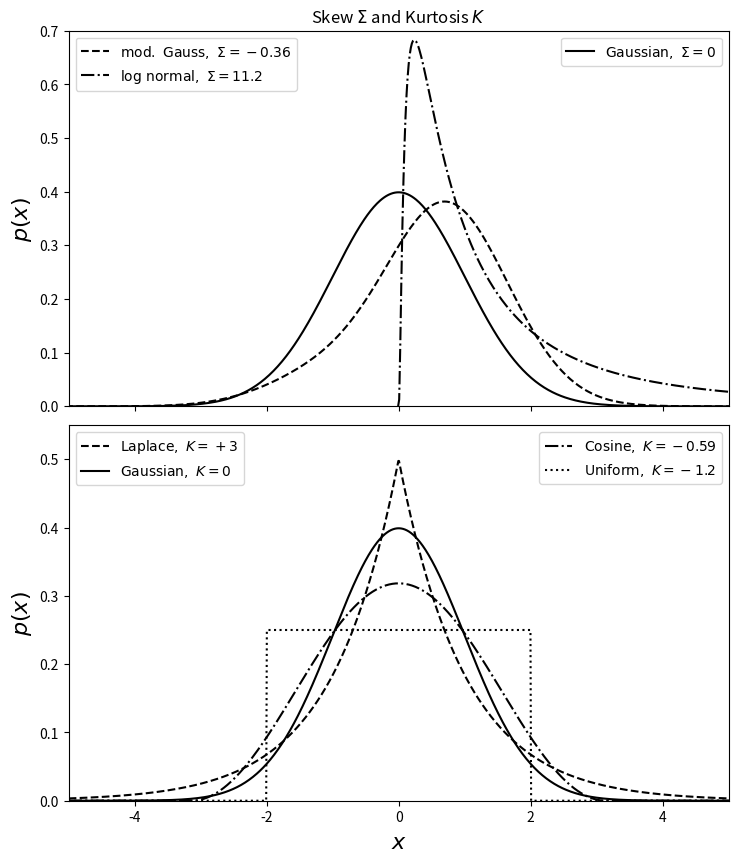

Python code for this plot:
"""
Kurtosis and Skew
-----------------

This figure visualizes the kurtosis and skew of several distributions
"""
# [redacted]
# License: BSD
#   The figure produced by this code is published in the textbook
#   "Statistics, Data Mining, and Machine Learning in Astronomy" (2013)
#   For more information, see http://astroML.github.com
import numpy as np
from scipy import stats
from matplotlib import pyplot as plt

fig = plt.figure(figsize=(8, 10))
fig.subplots_adjust(right=0.95, hspace=0.05)

# First show distributions with different skeq
ax = fig.add_subplot(211)
x = np.linspace(-8, 8, 1000)
N = stats.norm(0, 1)

l1, = ax.plot(x, N.pdf(x), '-k',
              label=r'${\rm Gaussian,}\ \Sigma=0$')

l2, = ax.plot(x, 0.5 * N.pdf(x) * (2 + x + 0.5 * (x * x - 1)),
              '--k', label=r'${\rm mod.\ Gauss,}\ \Sigma=-0.36$')
l3, = ax.plot(x[499:], stats.lognorm(1.2).pdf(x[499:]), '-.k',
              label=r'$\rm log\ normal,\ \Sigma=11.2$')

ax.set_xlim(-5, 5)
ax.set_ylim(0, 0.7001)
ax.set_ylabel('$p(x)$', fontsize=16)
ax.xaxis.set_major_formatter(plt.NullFormatter())

# trick to show multiple legends
leg1 = ax.legend([l1], [l1.get_label()], loc=1)
leg2 = ax.legend([l2, l3], (l2.get_label(), l3.get_label()), loc=2)
ax.add_artist(leg1)
ax.set_title('Skew $\Sigma$ and Kurtosis $K$')

# next show distributions with different kurtosis
ax = fig.add_subplot(212)
x = np.linspace(-5, 5, 1000)
l1, = ax.plot(x, stats.laplace(0, 1).pdf(x), '--k',
              label=r'${\rm Laplace,}\ K=+3$')
l2, = ax.plot(x, stats.norm(0, 1).pdf(x), '-k',
              label=r'${\rm Gaussian,}\ K=0$')
l3, = ax.plot(x, stats.cosine(0, 1).pdf(x), '-.k',
              label=r'${\rm Cosine,}\ K=-0.59$')
l4, = ax.plot(x, stats.uniform(-2, 4).pdf(x), ':k',
              label=r'${\rm Uniform,}\ K=-1.2$')

ax.set_xlim(-5, 5)
ax.set_ylim(0, 0.55)
ax.set_xlabel('$x$', fontsize=16)
ax.set_ylabel('$p(x)$', fontsize=16)

# trick to show multiple legends
leg1 = ax.legend((l1, l2), (l1.get_label(), l2.get_label()), loc=2)
leg2 = ax.legend((l3, l4), (l3.get_label(), l4.get_label()), loc=1)
ax.add_artist(leg1)

plt.show()
